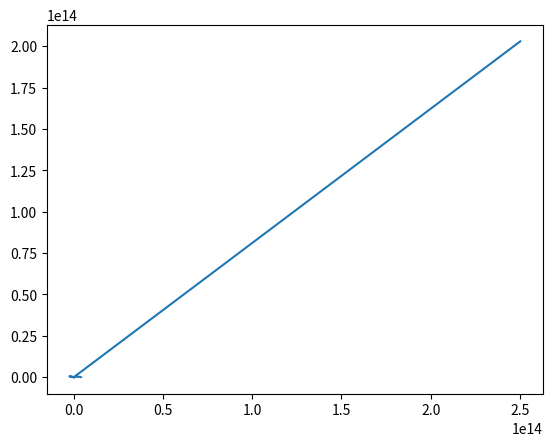

This figure's Python source:
import numpy as np
import matplotlib.pyplot as plt
import scipy.constants as cons
from scipy import integrate


def kometen_function(vector, t):
    G = 6.6743e-11
    M = 1.9884 * 10 ** 30
    x_strich = vector[1]
    x = vector[0]
    y_strich = vector[3]
    y = vector[2]
    r = np.sqrt(x ** 2 + y ** 2)
    f1 = x_strich
    f2 = -G * M * x / (np.sqrt(x ** 2 + y ** 2) ** 3)
    f3 = y_strich
    f4 = -G * M * y / (np.sqrt(x ** 2 + y ** 2) ** 3)
    return np.array([f1, f2, f3, f4], float)


def kometen_solve(N):
    vector_work = np.array([4e12, 0, 0, 500], float)
    start = 0
    end = 3e9
    h = float((end - start) / N)
    tpoints = np.arange(start, end, h)
    vector_solution_x = []
    vector_solution_y = []
    # vector_solution_x_strich = []
    # vector_solution_y_strich = []
    for t in tpoints:
        # vector_solution_x_strich.append(vector_work[0])
        vector_solution_x.append(vector_work[0])
        # vector_solution_y_strich.append(vector_work[2])
        vector_solution_y.append(vector_work[2])
        k1 = h * kometen_function(vector_work, t)
        k2 = h * kometen_function(vector_work + 0.5 * k1, t + 0.5 * h)
        k3 = h * kometen_function(vector_work + 0.5 * k2, t + 0.5 * h)
        k4 = h * kometen_function(vector_work + k3, t + h)
        vector_work += (k1 + 2 * k2 + 2 * k3 + k4) / 6
    plt.plot(vector_solution_x, vector_solution_y)
    plt.show()


kometen_solve(10000)